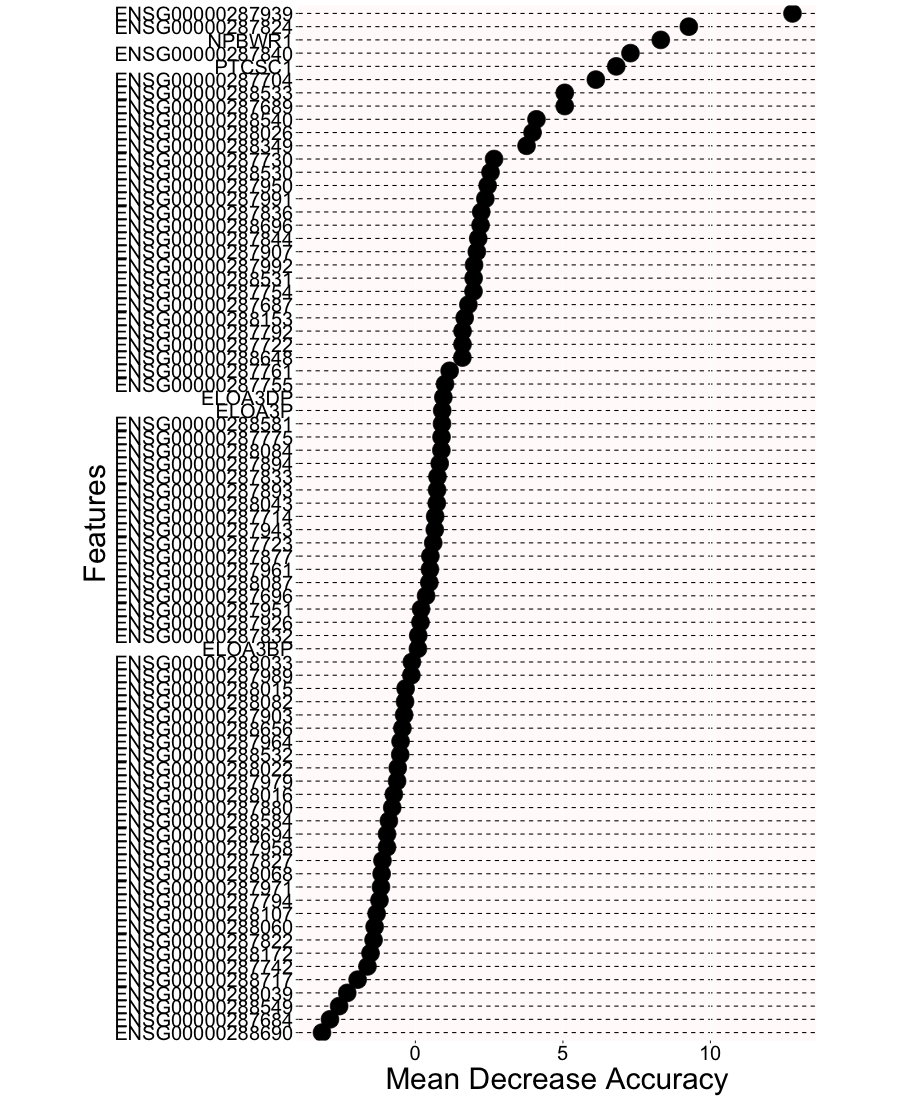

Data behind this chart, as committed beside it:
MeanDecreaseAccuracy	features
-2.895	ENSG00000287684
1.796	ENSG00000287687
5.062	ENSG00000287689
0.362	ENSG00000287696
6.116	ENSG00000287704
0.6703	ENSG00000287714
1.597	ENSG00000287722
0.6049	ENSG00000287723
2.666	ENSG00000287730
6.808	PTCSC1
-1.624	ENSG00000287742
1.969	ENSG00000287754
1.005	ENSG00000287755
1.16	ENSG00000287761
0.8856	ENSG00000287775
1.598	ENSG00000287792
-1.218	ENSG00000287794
-1.418	ENSG00000287822
9.267	ENSG00000287824
-1.116	ENSG00000287827
0.09618	ENSG00000287832
0.7484	ENSG00000287833
2.232	ENSG00000287836
7.289	ENSG00000287840
2.13	ENSG00000287844
0.5075	ENSG00000287877
-0.785	ENSG00000287880
0.7345	ENSG00000287893
0.8246	ENSG00000287894
-0.3823	ENSG00000287903
2.082	ENSG00000287907
0.1731	ENSG00000287926
12.78	ENSG00000287939
0.657	ENSG00000287943
2.449	ENSG00000287950
0.1933	ENSG00000287951
-0.9632	ENSG00000287958
0.493	ENSG00000287961
-0.5024	ENSG00000287964
-1.167	ENSG00000287971
-0.6206	ENSG00000287979
-0.1367	ENSG00000287989
2.371	ENSG00000287991
1.988	ENSG00000287992
-0.3311	ENSG00000288015
-0.7303	ENSG00000288016
-0.5981	ENSG00000288022
3.971	ENSG00000288026
-0.1195	ENSG00000288033
-2.31	ENSG00000288039
0.7248	ENSG00000288043
-1.382	ENSG00000288060
-1.144	ENSG00000288068
-0.3504	ENSG00000288082
0.8804	ENSG00000288084
0.471	ENSG00000288087
-1.314	ENSG00000288107
1.671	ENSG00000288153
-1.521	ENSG00000288172
3.767	ENSG00000288349
... 18 more rows
